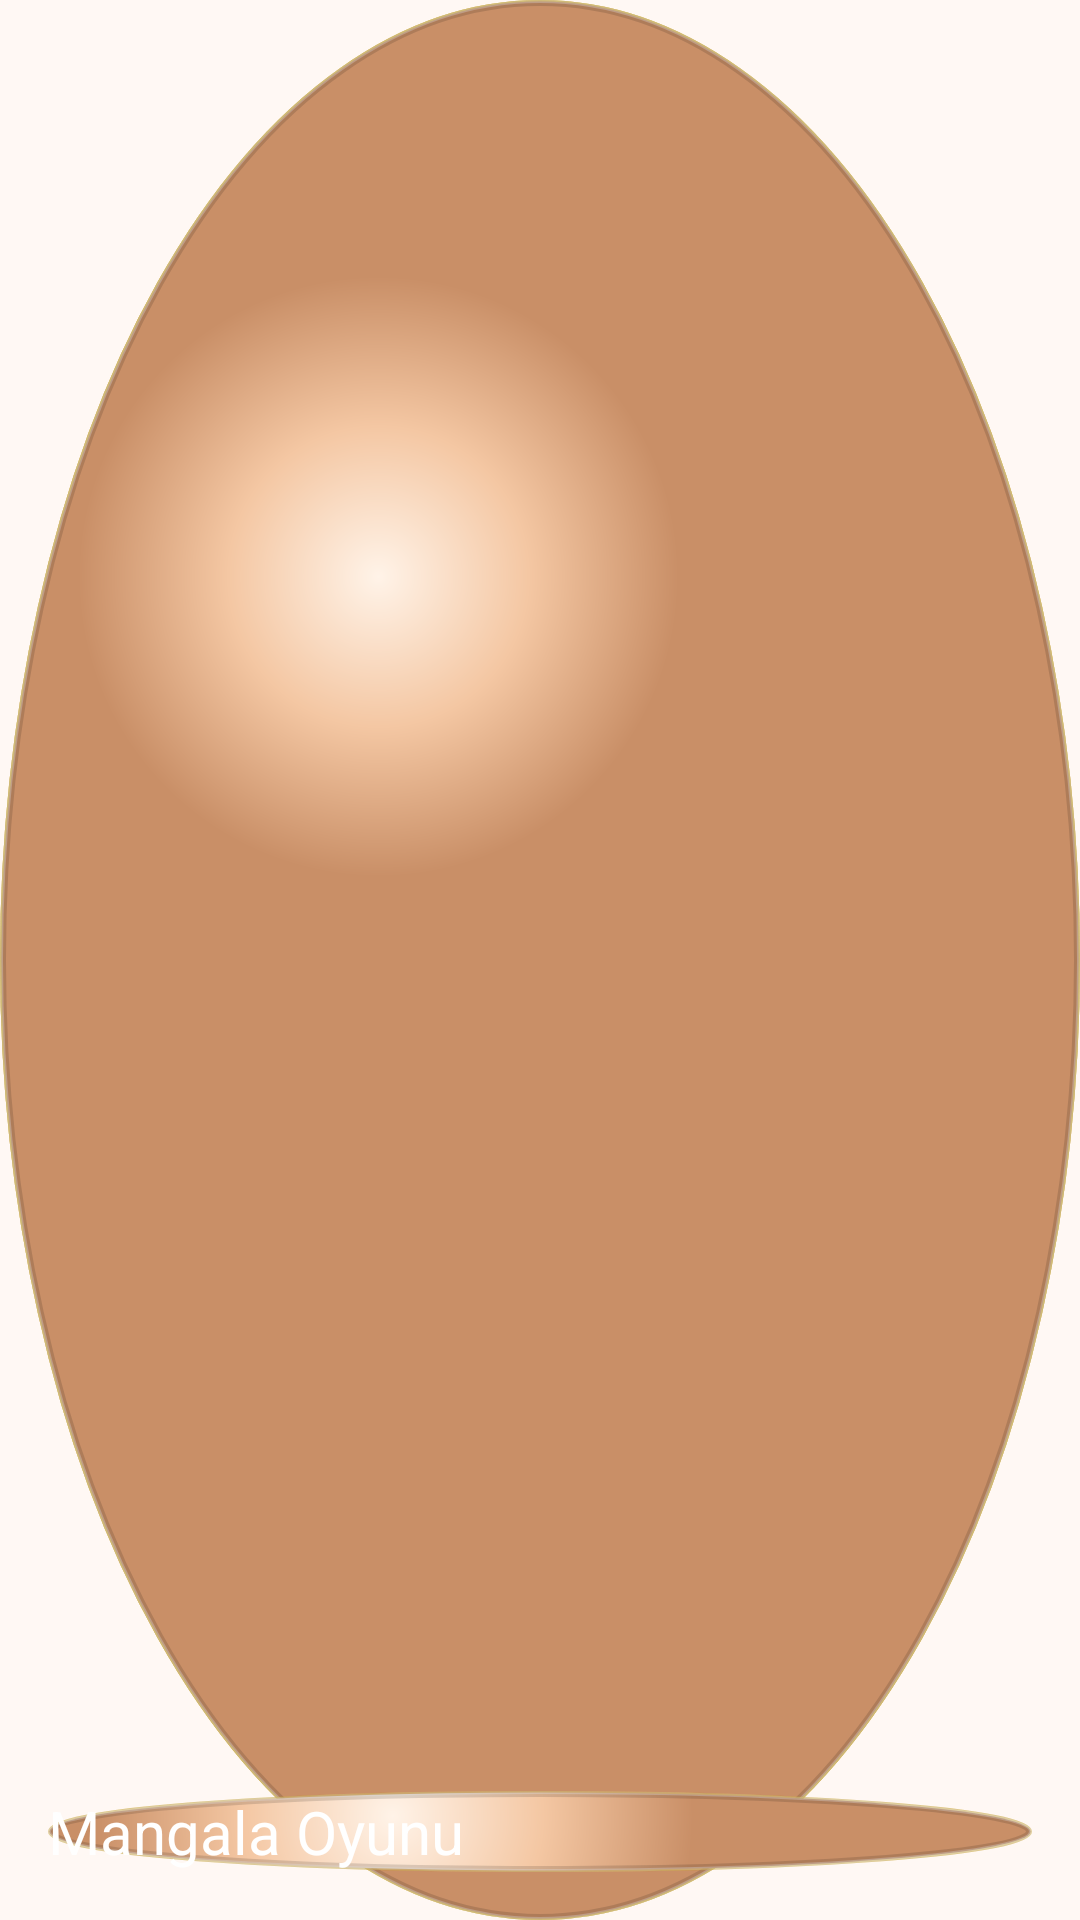

Here is an Android app screen rendered from its layout file. Give the layout XML and the strings, colors and styles it references.
<!-- AndroidManifest.xml: application theme Theme.Mangala -->
<!-- res/layout/nav_header_main.xml -->
<?xml version="1.0" encoding="utf-8"?>
<LinearLayout xmlns:android="http://schemas.android.com/apk/res/android"
    android:layout_width="match_parent"
    android:layout_height="115dp"
    android:background="@drawable/mangala_bg"
    android:gravity="bottom"
    android:orientation="vertical"
    android:paddingLeft="16dp"
    android:paddingTop="16dp"
    android:paddingRight="16dp"
    android:paddingBottom="16dp"
    android:theme="@style/ThemeOverlay.AppCompat.Dark">

    <TextView
        android:layout_width="match_parent"
        android:layout_height="wrap_content"
        android:text="Mangala Oyunu"
        android:textAppearance="@style/TextAppearance.AppCompat.Body1"
        android:textColor="@android:color/white"
        android:textSize="20sp" />








</LinearLayout>
<!-- resources referenced by this layout -->
<resources>
  <color name="md_theme_light_primary">#8D4E2D</color>
  <color name="md_theme_light_onPrimary">#FFFFFF</color>
  <color name="md_theme_light_primaryContainer">#FFDCCB</color>
  <color name="md_theme_light_onPrimaryContainer">#341000</color>
  <color name="md_theme_light_secondary">#6B5C54</color>
  <color name="md_theme_light_onSecondary">#FFFFFF</color>
  <color name="md_theme_light_secondaryContainer">#F3E0D7</color>
  <color name="md_theme_light_onSecondaryContainer">#251A14</color>
  <color name="md_theme_light_tertiary">#8A6A00</color>
  <color name="md_theme_light_onTertiary">#FFFFFF</color>
  <color name="md_theme_light_surface">#FFF8F4</color>
  <color name="md_theme_light_onSurface">#201A17</color>
  <color name="md_theme_light_surfaceVariant">#F2DFD6</color>
  <color name="md_theme_light_onSurfaceVariant">#51443E</color>
  <color name="md_theme_light_background">#FFF8F4</color>
  <color name="md_theme_light_onBackground">#201A17</color>
  <color name="md_theme_light_outline">#84736B</color>
  <style name="Widget.Mangala.Button" parent="Widget.Material3.Button.IconButton.Filled.Tonal">
          <item name="shapeAppearance">@style/ShapeAppearance.Material3.MediumComponent</item>
      </style>
  <!-- drawable pocket_bg_modern (drawable) -->
  <?xml version="1.0" encoding="utf-8"?>
  <layer-list xmlns:android="http://schemas.android.com/apk/res/android">
  
      
      <item>
          <shape android:shape="oval">
              <stroke
                  android:width="2dp"
                  android:color="#66FFC107" />
              <solid android:color="@android:color/transparent"/>
          </shape>
      </item>
  
      
      <item android:insetLeft="3dp" android:insetTop="3dp"
          android:insetRight="3dp" android:insetBottom="3dp">
          <shape android:shape="oval">
              <gradient
                  android:type="radial"
                  android:gradientRadius="100dp"
                  android:centerX="0.35"
                  android:centerY="0.30"
                  android:startColor="#FFF3E8"
                  android:centerColor="#F4C7A3"
                  android:endColor="#C98F67"/>
  
              
              <stroke android:width="1dp" android:color="#55FFFFFF"/>
          </shape>
      </item>
  
      
      <item android:insetLeft="6dp" android:insetTop="6dp"
          android:insetRight="6dp" android:insetBottom="6dp">
          <shape android:shape="oval">
              <stroke android:width="2dp" android:color="#22000000"/>
              <solid android:color="@android:color/transparent"/>
          </shape>
      </item>
  
  </layer-list>
  <!-- drawable pocket_foreground_ripple (drawable) -->
  <?xml version="1.0" encoding="utf-8"?>
  <ripple xmlns:android="http://schemas.android.com/apk/res/android"
      android:color="#66FFC107">
      <item android:id="@android:id/mask">
          <shape android:shape="oval">
              <solid android:color="#FFFFFFFF"/>
          </shape>
      </item>
  </ripple>
</resources>
